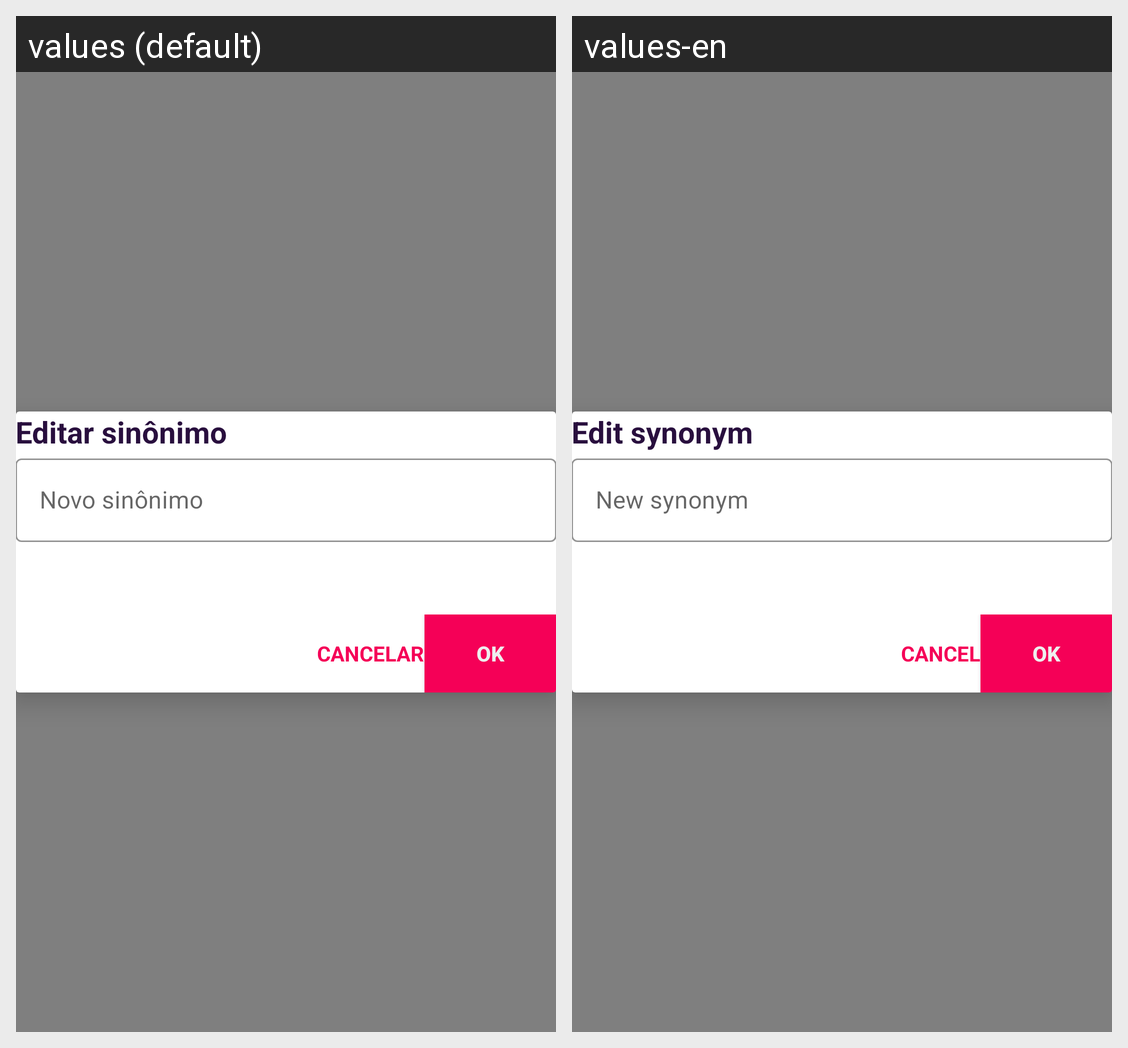

Here is an Android app screen in its default locale and in the app's own translations. Write out the translated-string differences for the strings that appear on this screen.
Android screen res/layout/dialog_editar_sinonimo.xml rendered under 2 locales, left to right: values (default), values-en. Device: Nexus 5 (rendered at 1080×1920; each locale shown at half size, 540×960, under a caption strip naming it); theme AppTheme.
Strings drawn on this screen, with the default value and each locale's value (text and hints the layout hard-codes, and strings that could not be matched under every locale, appear in the picture but are not listed):

editar_sinonimo
  values: Editar sinônimo
  values-en: Edit synonym

novo_sinonimo
  values: Novo sinônimo
  values-en: New synonym

cancelar
  values: Cancelar
  values-en: Cancel

ok
  values: OK
  values-en: OK
